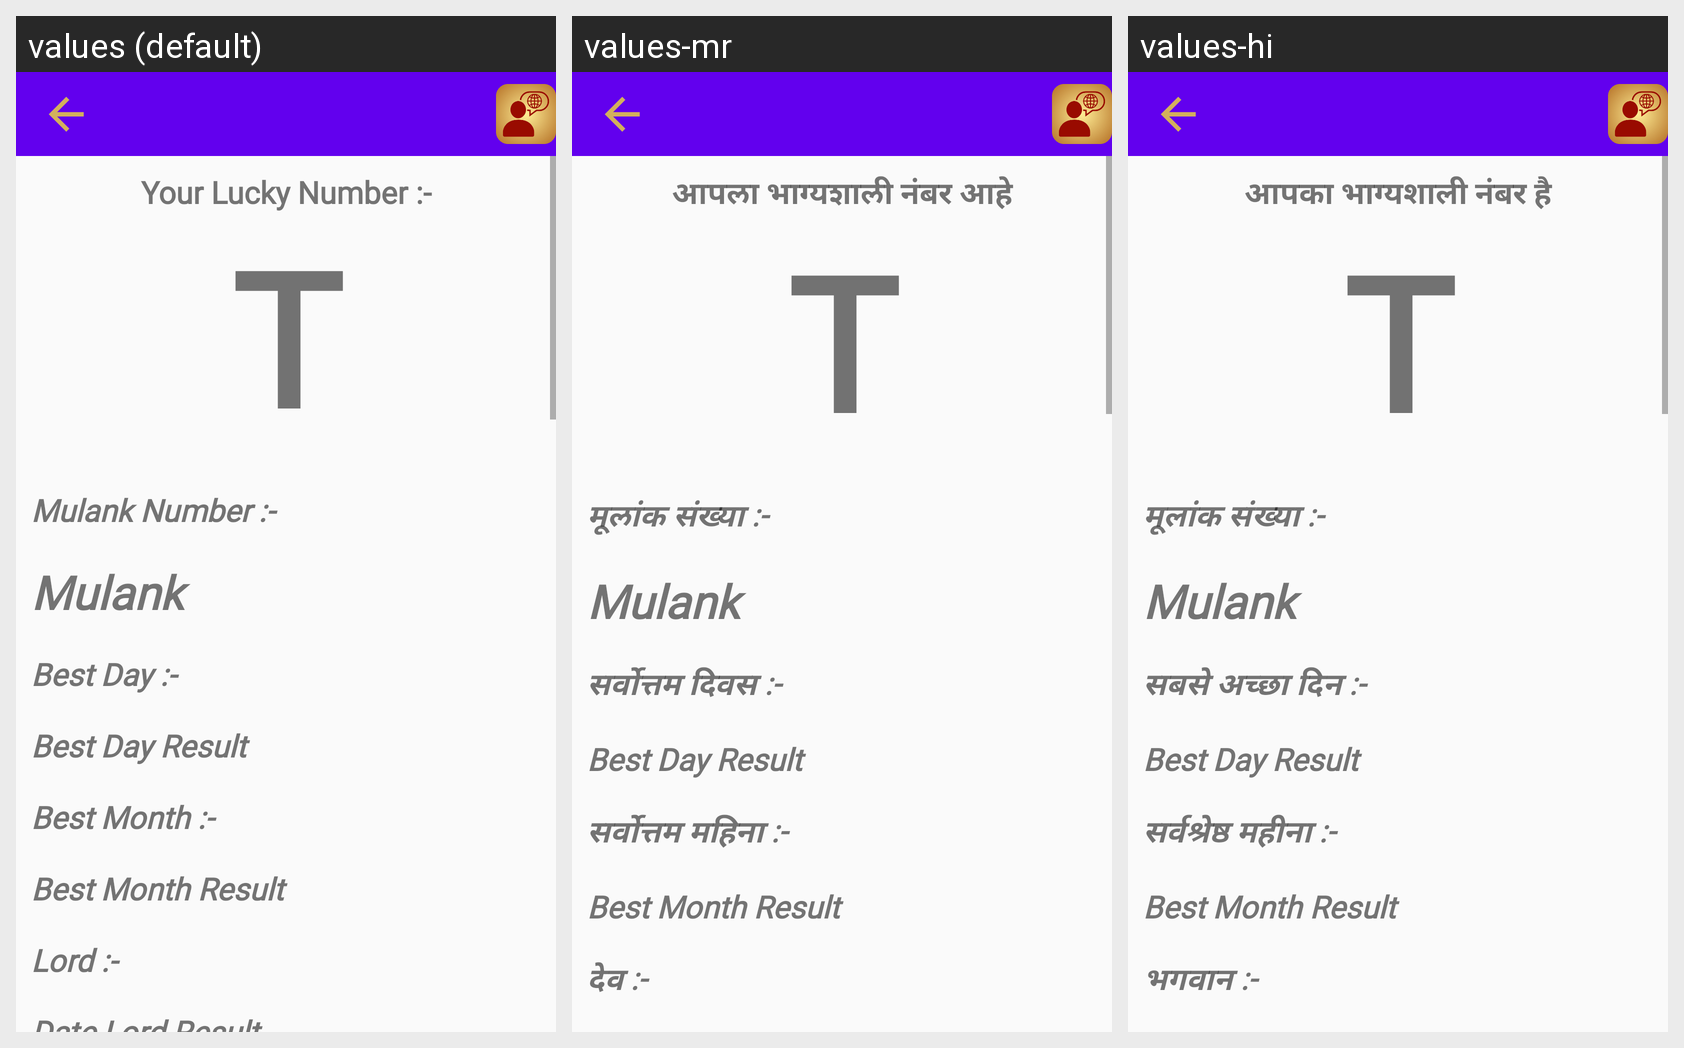

Locale-by-locale string values for the Android screen shown in this grid:
Android screen res/layout/dob_result.xml rendered under 3 locales, left to right: values (default), values-mr, values-hi. Device: Nexus 5 (rendered at 1080×1920; each locale shown at half size, 540×960, under a caption strip naming it); theme AppTheme.
Strings drawn on this screen, with the default value and each locale's value (text and hints the layout hard-codes, and strings that could not be matched under every locale, appear in the picture but are not listed):

luckyNumber
  values: Your Lucky Number :-
  values-mr: आपला भाग्यशाली नंबर आहे
  values-hi: आपका भाग्यशाली नंबर है

mulank
  values: Mulank Number :-
  values-mr: मूलांक संख्या :-
  values-hi: मूलांक संख्या :-

bestday
  values: Best Day :-
  values-mr: सर्वोत्तम दिवस :-
  values-hi: सबसे अच्छा दिन :-

bestmonth
  values: Best Month :-
  values-mr: सर्वोत्तम महिना :-
  values-hi: सर्वश्रेष्ठ महीना :-

datelord
  values: Lord :-
  values-mr: देव :-
  values-hi: भगवान :-
